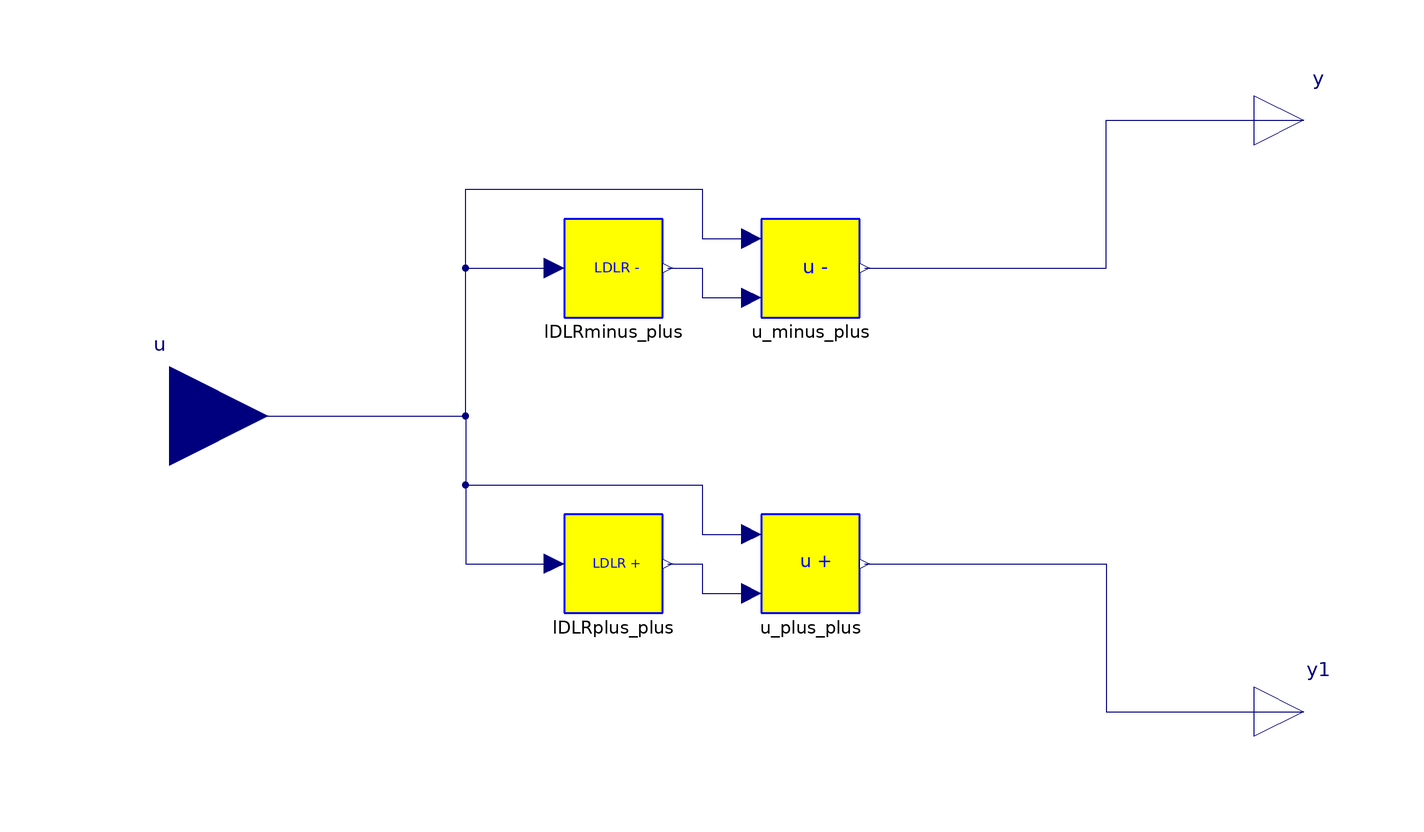

The component connection diagram of the Modelica model below, drawn from its own Placement and Line annotations.

block Rec
          import PDE;
          extends Icons.BlockIcon;

        outer PDE.World.worldModel worldModel1;
          parameter Integer method = worldModel1.qss;
          inner parameter Integer n = worldModel1.n;
          inner parameter Integer gcl = worldModel1.gcl;
          inner parameter Integer gcr = worldModel1.gcr;

          Modelica.Blocks.Interfaces.RealInput u[worldModel1.n + worldModel1.
            gcl + worldModel1.gcr] annotation (extent=[-140,-20; -100,20]);
          Modelica.Blocks.Interfaces.RealOutput y[worldModel1.n + 1]
            annotation (extent=[100,50; 120,70]);
          Modelica.Blocks.Interfaces.RealOutput y1[worldModel1.n + 1]
            annotation (extent=[100,-70; 120,-50]);
          annotation (Diagram, Icon(
              Text(
                extent=[-28,32; 22,-24],
                style(color=3, rgbcolor={0,0,255}),
                string="u"),
              Text(
                extent=[66,74; 92,48],
                style(color=3, rgbcolor={0,0,255}),
                string="-"),
              Text(
                extent=[64,-50; 94,-70],
                style(color=3, rgbcolor={0,0,255}),
                string="+"),
              Text(
                extent=[-94,10; -68,-12],
                style(color=3, rgbcolor={0,0,255}),
                string="Q")),
            Documentation(info="<html>
<p>
Implements the reconstruction of the values u<sup>-</sup> and u<sup>+</sup> at the interface x<sub>i+1/2</sub> by using the
LDLR-, LDLR+, u- and u+ blocks.
</p>

<p>
<img align=middle src=\"..\\Images\\log18.png\">
</p>
<p>
<img align=middle src=\"..\\Images\\log19.png\">
</p>


</pre>
<p><b>Release Notes: </b></p>
<ul>
</html>"));
          PDE.FiniteVolume.LDLR.L.LDLRminus lDLRminus_plus
                                          annotation (extent=[-40,20; -20,40]);
          PDE.FiniteVolume.LDLR.L.LDLRplus lDLRplus_plus
                                        annotation (extent=[-40,-40; -20,-20]);
          PDE.FiniteVolume.LDLR.u.u_minus u_minus_plus
            annotation (extent=[0,20; 20,40]);
          PDE.FiniteVolume.LDLR.u.u_plus u_plus_plus
            annotation (extent=[0,-40; 20,-20]);
        equation
          connect(lDLRminus_plus.y, u_minus_plus.u1) annotation (points=[-19,30;
                -12,30; -12,24; -2,24], style(color=74, rgbcolor={0,0,127}));
          connect(lDLRplus_plus.y, u_plus_plus.u1) annotation (points=[-19,-30;
                -12,-30; -12,-36; -2,-36], style(color=74, rgbcolor={0,0,127}));
          connect(u, lDLRminus_plus.u) annotation (points=[-120,0; -60,0; -60,
                30; -42,30], style(color=74, rgbcolor={0,0,127}));
          connect(u, lDLRplus_plus.u) annotation (points=[-120,0; -60,0; -60,
                -30; -42,-30], style(color=74, rgbcolor={0,0,127}));
          connect(u, u_minus_plus.u) annotation (points=[-120,0; -60,0; -60,46;
                -12,46; -12,36; -2,36], style(color=74, rgbcolor={0,0,127}));
          connect(u, u_plus_plus.u) annotation (points=[-120,0; -60,0; -60,-14;
                -12,-14; -12,-24; -2,-24], style(color=74, rgbcolor={0,0,127}));
          connect(u_minus_plus.y, y) annotation (points=[21,30; 70,30; 70,60;
                110,60], style(color=74, rgbcolor={0,0,127}));
          connect(u_plus_plus.y, y1) annotation (points=[21,-30; 70,-30; 70,-60;
                110,-60], style(color=74, rgbcolor={0,0,127}));
        end Rec;